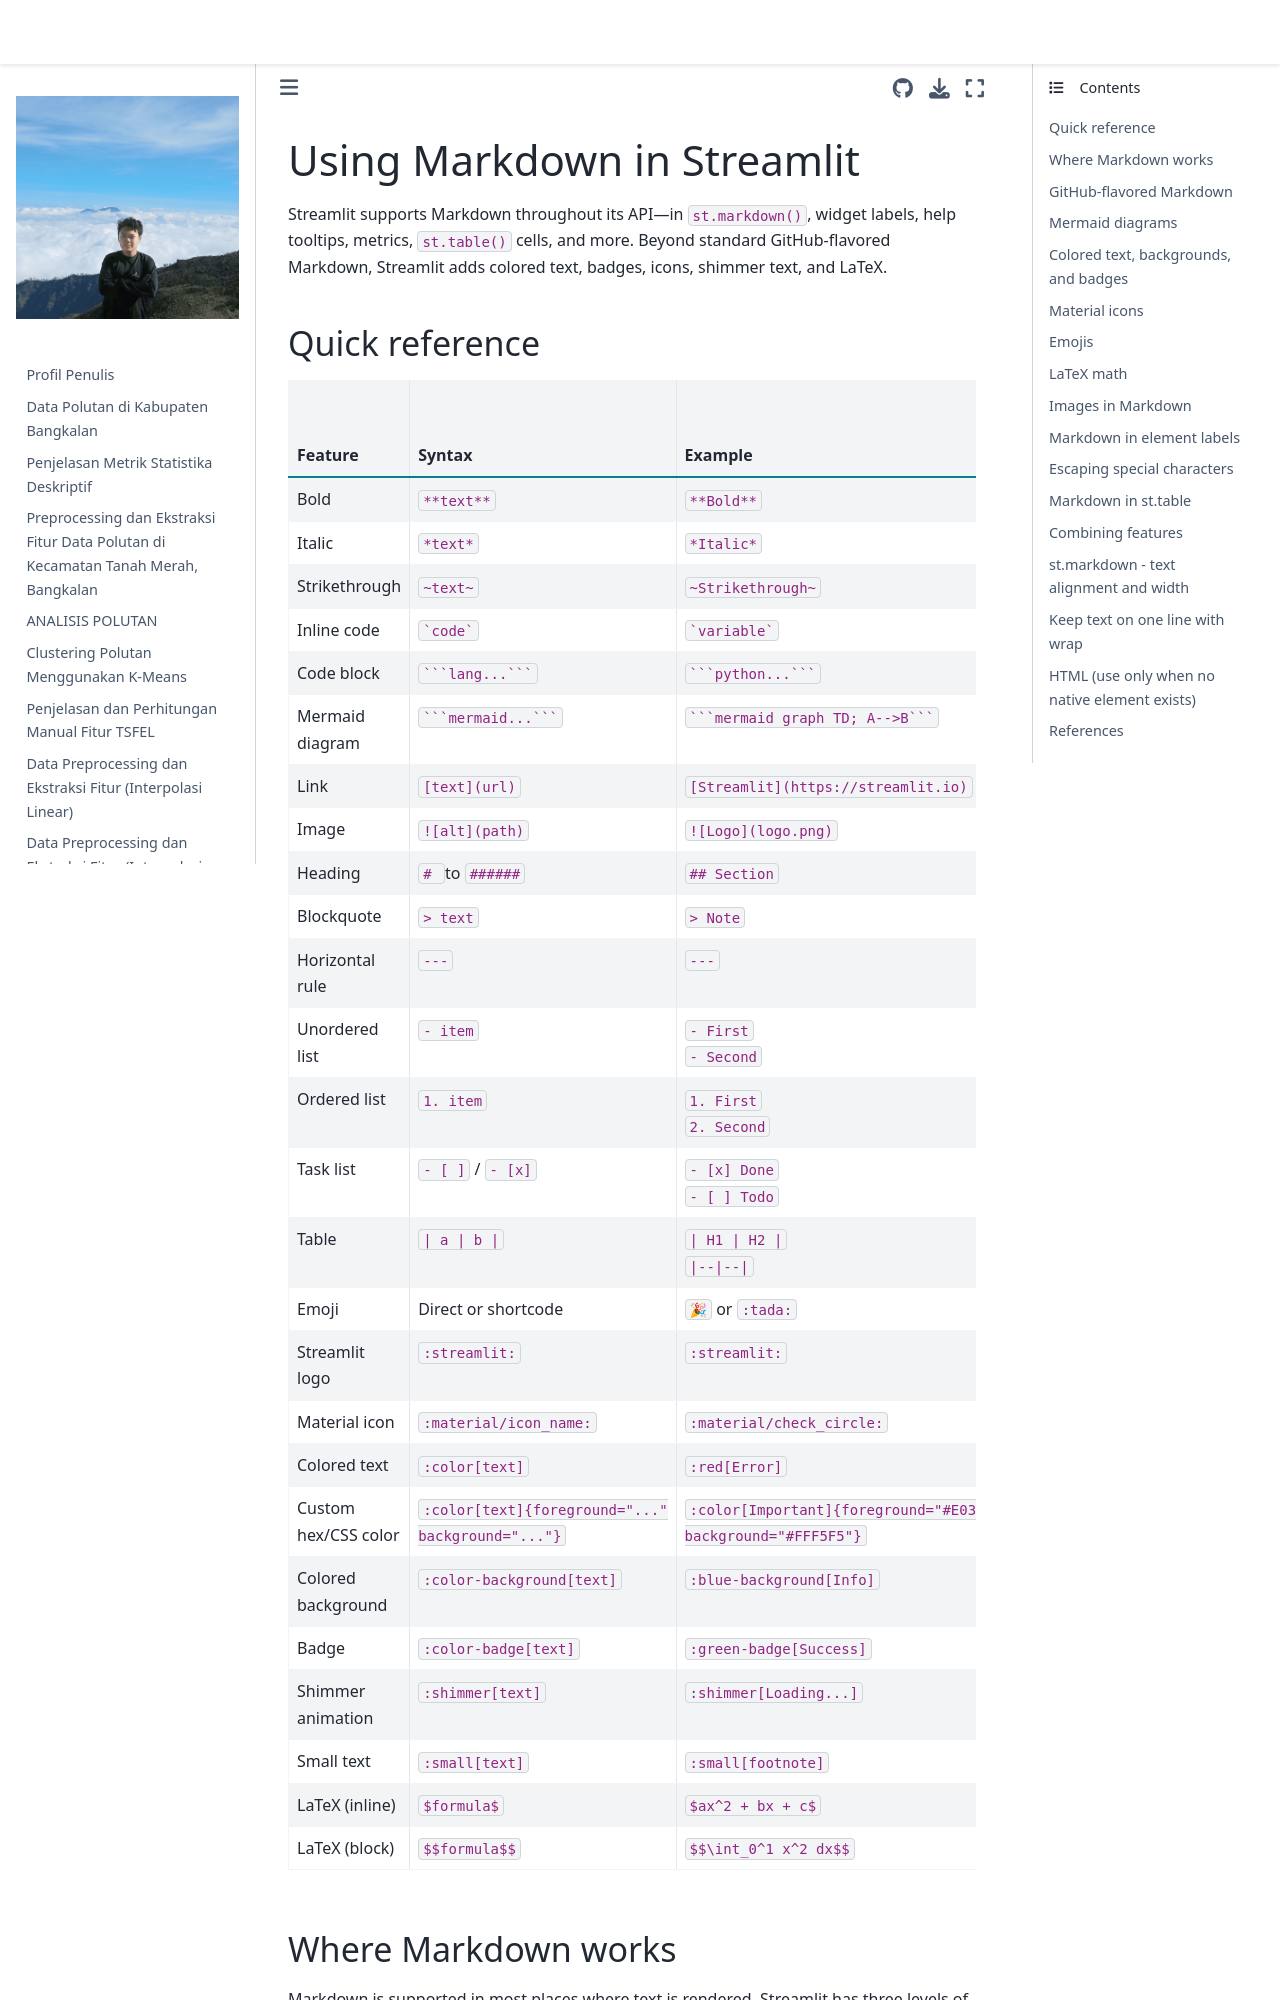

repository: 4212hz/PSD · page: streamlit_lulc_deploy/.venv/Lib/site-packages/streamlit/.agents/skills/developing-with-streamlit/references/markdown.html · generator: jekyll


# Using Markdown in Streamlit

Streamlit supports Markdown throughout its API—in `st.markdown()`, widget labels, help tooltips, metrics, `st.table()` cells, and more. Beyond standard GitHub-flavored Markdown, Streamlit adds colored text, badges, icons, shimmer text, and LaTeX.

## Quick reference

| Feature | Syntax | Example | Works in labels |
|---------|--------|---------|--------|
| Bold | `**text**` | `**Bold**` | ✓ |
| Italic | `*text*` | `*Italic*` | ✓ |
| Strikethrough | `~text~` | `~Strikethrough~` | ✓ |
| Inline code | `` `code` `` | `` `variable` `` | ✓ |
| Code block | ` ```lang...``` ` | ` ```python...``` ` | ✗ |
| Mermaid diagram | ` ```mermaid...``` ` | ` ```mermaid graph TD; A-->B``` ` | ✗ |
| Link | `[text](url)` | `[Streamlit](https://streamlit.io)` | ✓ |
| Image | `![alt](path)` | `![Logo](logo.png)` | ✓ |
| Heading | `# ` to `###### ` | `## Section` | ✗ |
| Blockquote | `> text` | `> Note` | ✗ |
| Horizontal rule | `---` | `---` | ✗ |
| Unordered list | `- item` | `- First`<br>`- Second` | ✗ |
| Ordered list | `1. item` | `1. First`<br>`2. Second` | ✗ |
| Task list | `- [ ]` / `- [x]` | `- [x] Done`<br>`- [ ] Todo` | ✗ |
| Table | `\| a \| b \|` | `\| H1 \| H2 \|`<br>`\|--\|--\|` | ✗ |
| Emoji | Direct or shortcode | `🎉` or `:tada:` | ✓ |
| Streamlit logo | `:streamlit:` | `:streamlit:` | ✓ |
| Material icon | `:material/icon_name:` | `:material/check_circle:` | ✓ |
| Colored text | `:color[text]` | `:red[Error]` | ✓ |
| Custom hex/CSS color | `:color[text]{foreground="..." background="..."}` | `:color[Important]{foreground="#E03131" background="#FFF5F5"}` | ✓ |
| Colored background | `:color-background[text]` | `:blue-background[Info]` | ✓ |
| Badge | `:color-badge[text]` | `:green-badge[Success]` | ✓ |
| Shimmer animation | `:shimmer[text]` | `:shimmer[Loading...]` | ✓ |
| Small text | `:small[text]` | `:small[footnote]` | ✓ |
| LaTeX (inline) | `$formula$` | `$ax^2 + bx + c$` | ✓ |
| LaTeX (block) | `$$formula$$` | `$$\int_0^1 x^2 dx$$` | ✗ |
